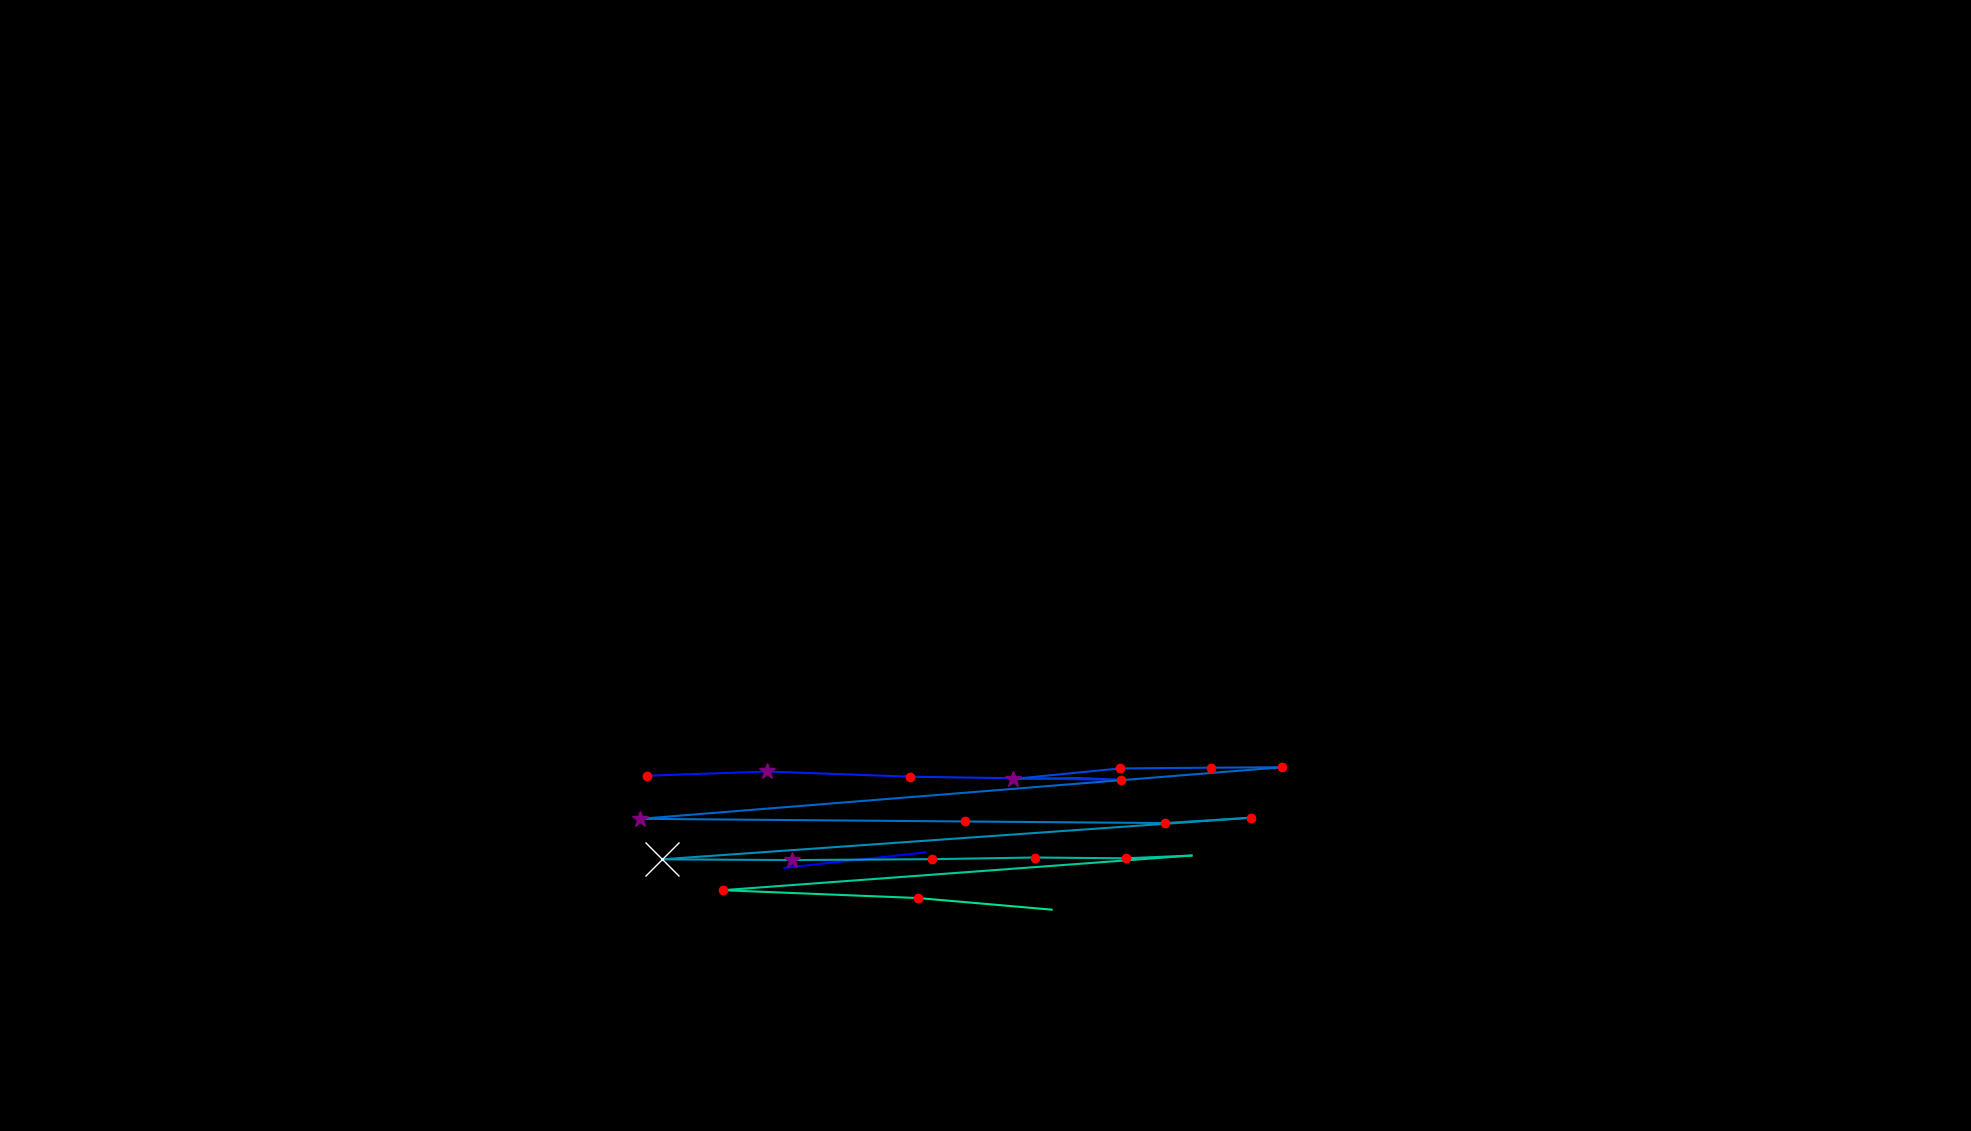

The table this chart was drawn from, first rows:
, fixation_id, timestamp, avg_gaze_x, avg_gaze_y, duration
0, 173.0, 50591, 1019, 341.8, 48.21
1, 174.0, 50664, 1202, 361.8, 96.41
2, 181.0, 52459, 840, 461.4, 192.8
3, 182.0, 52713, 996.3, 466.9, 253.1
4, 183.0, 53002, 1182, 460.2, 156.7
5, 184.0, 53279, 1456, 456, 120.5
6, 185.0, 53424, 1402, 458.4, 96.41
7, 186.0, 53544, 1316, 457.2, 253.1
8, 187.0, 53833, 1454, 470.8, 144.6
9, 188.0, 54050, 1573, 471.8, 192.8
10, 189.0, 54267, 1665, 472.4, 132.6
11, 190.0, 54556, 831.6, 405.4, 253.1
12, 191.0, 54894, 1254, 402, 168.7
13, 192.0, 55135, 1513, 399.9, 144.6
14, 193.0, 55304, 1625, 406.9, 132.6
15, 194.0, 55641, 859.8, 352.8, 566.4
16, 195.0, 56244, 1029, 351.9, 253.1
17, 196.0, 56581, 1210, 353, 132.6
18, 197.0, 56786, 1344, 355.2, 180.8
19, 198.0, 57027, 1462, 354.1, 144.6
20, 199.0, 57196, 1547, 357.7, 96.41
21, 200.0, 57376, 938.6, 312.7, 168.7
22, 201.0, 57629, 1192, 302.6, 192.8
23, 202.0, 58136, 1366, 287.5, 96.41
24, 204.0, 58774, 1366, 251.2, 96.41
